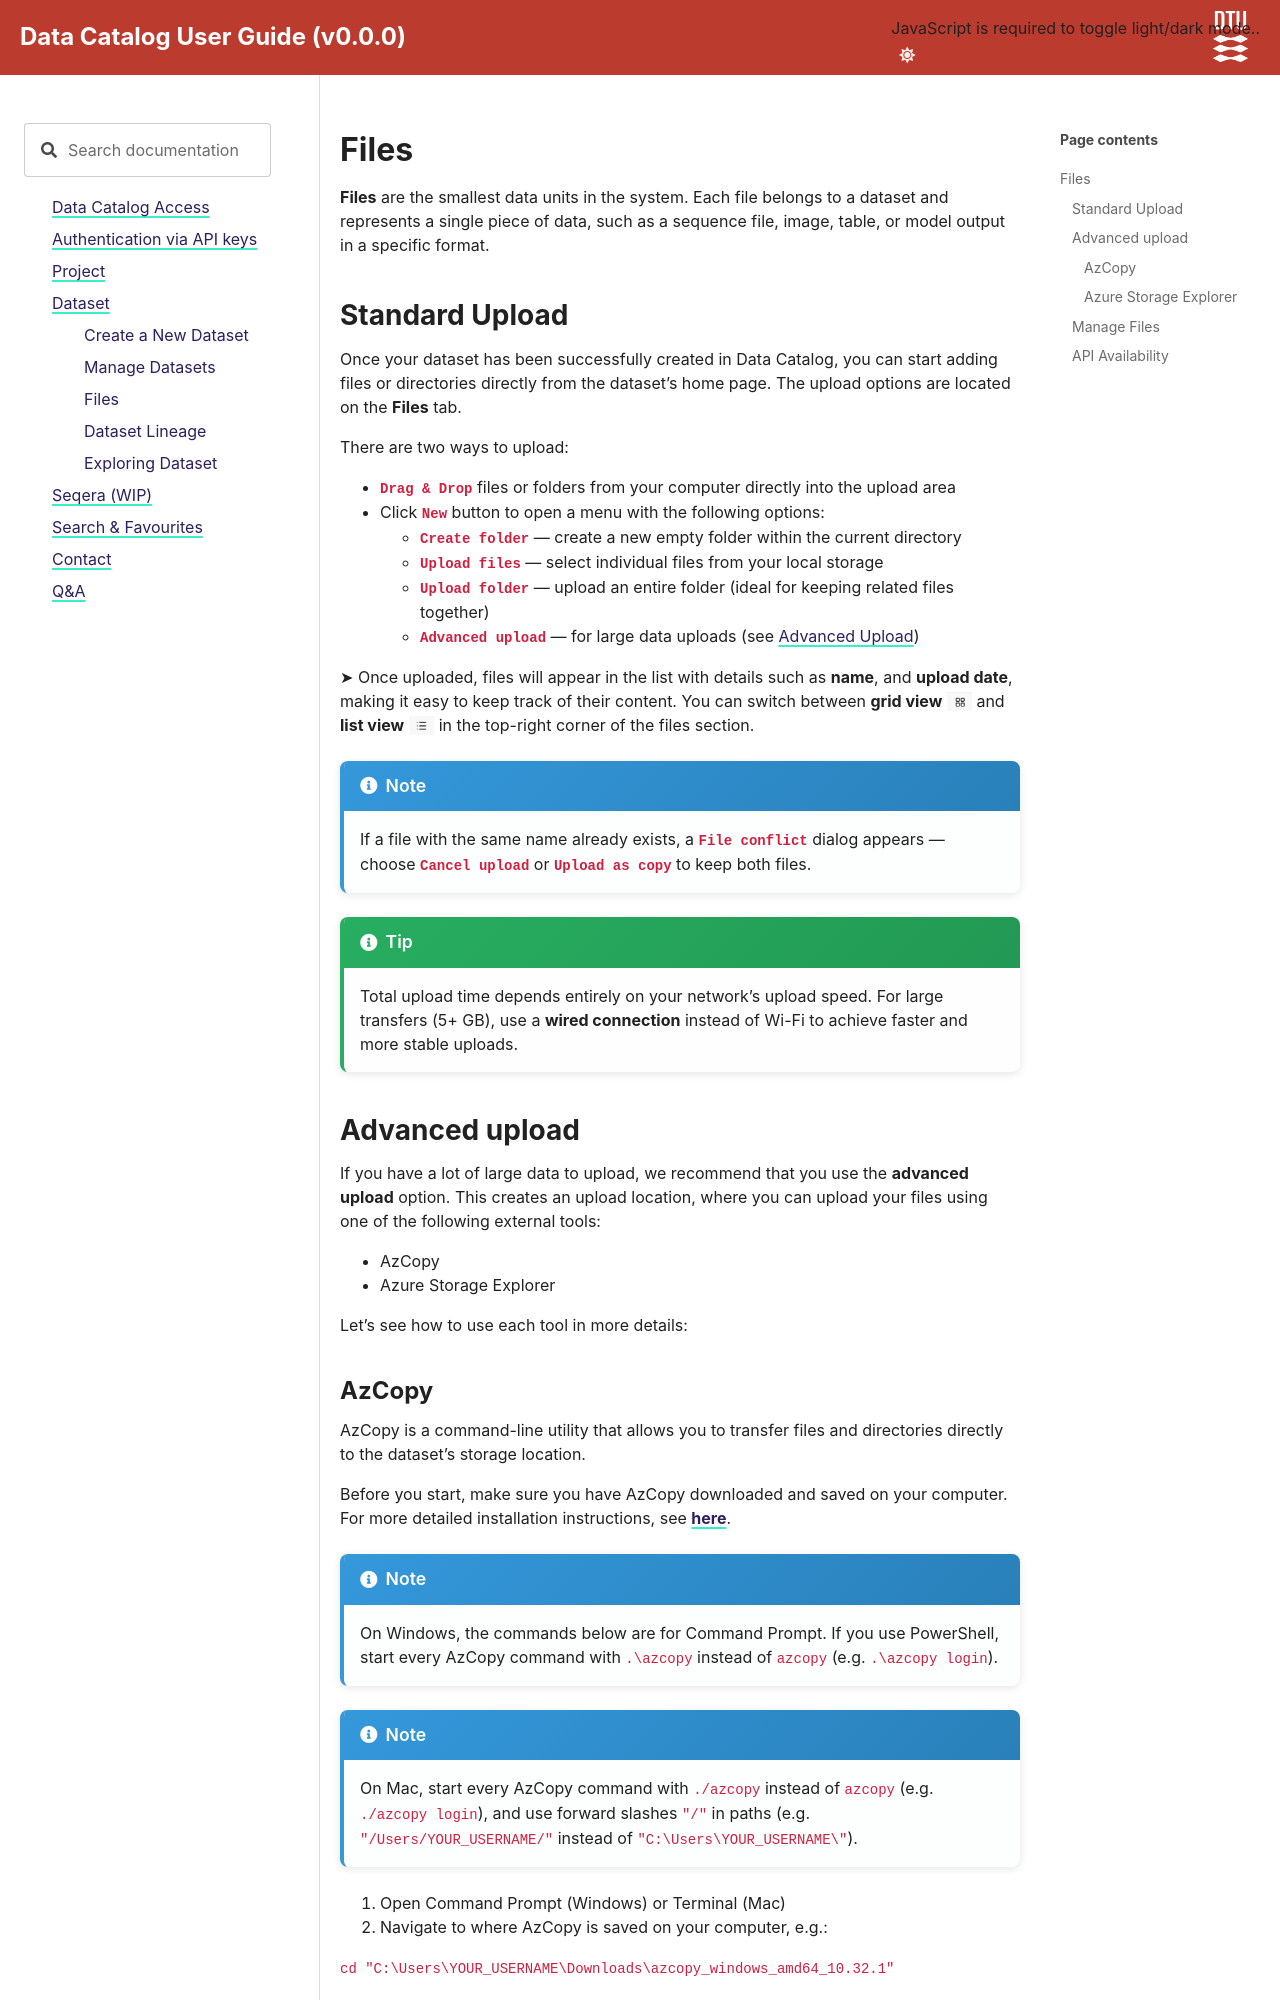

repository: biosustain/data-catalog-resources · page: latest/docs/Dataset/Files.html · generator: sphinx

# Files

**Files** are the smallest data units in the system. Each file belongs to a dataset and represents a single piece of data, such as a sequence file, image, table, or model output in a specific format.


## Standard Upload

Once your dataset has been successfully created in Data Catalog, you can start adding files or directories directly from the dataset's home page. The upload options are located on the **Files** tab.

There are two ways to upload:

* **`Drag & Drop`** files or folders from your computer directly into the upload area

* Click **`New`** button to open a menu with the following options:
    * **`Create folder`** — create a new empty folder within the current directory
    * **`Upload files`** — select individual files from your local storage
    * **`Upload folder`** — upload an entire folder (ideal for keeping related files together)
    * **`Advanced upload`** — for large data uploads (see [Advanced Upload](advanced-upload))

➤ Once uploaded, files will appear in the list with details such as **name**, and **upload date**, making it easy to keep track of their content. You can switch between **grid view** <img src="../../_static/images/grid-view.png" alt="grid-view" style="height:1.2em; vertical-align:text-bottom;"> and **list view** <img src="../../_static/images/list-view.png" alt="list-view" style="height:1.2em; vertical-align:text-bottom;"> in the top-right corner of the files section.


```{note}
If a file with the same name already exists, a **`File conflict`** dialog appears — choose **`Cancel upload`** or **`Upload as copy`** to keep both files.
```


```{tip}
Total upload time depends entirely on your network's upload speed. For large transfers (5+ GB), use a **wired connection** instead of Wi-Fi to achieve faster and more stable uploads.
```

(advanced-upload)=
## Advanced upload
If you have a lot of large data to upload, we recommend that you use the **advanced upload** option. This creates an upload location, where you can upload your files using one of the following external tools:

* AzCopy
* Azure Storage Explorer

Let's see how to use each tool in more details:
